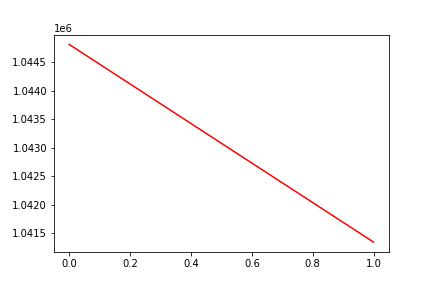

Source data for this figure (header and first rows):
, date, assets
0, 0, 1044814
1, 20180720, 1041345
